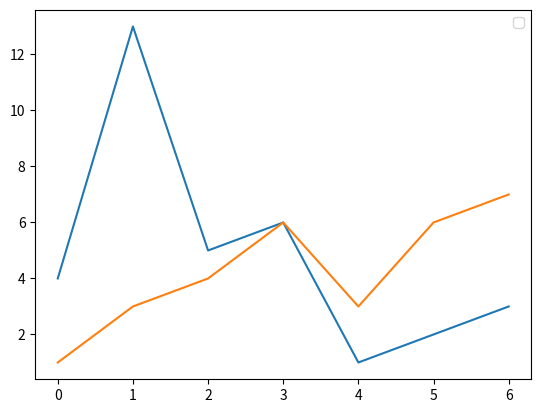

Write the Python code that produced this figure.
import matplotlib.pyplot as plt

y = [4,13,5,6,1,2,3]
y1 = [1,3,4,6,3,6,7]

x = range(len(y))


plt.plot(x,y)
plt.plot(x,y1)

plt.legend()
plt.savefig("testing.png")